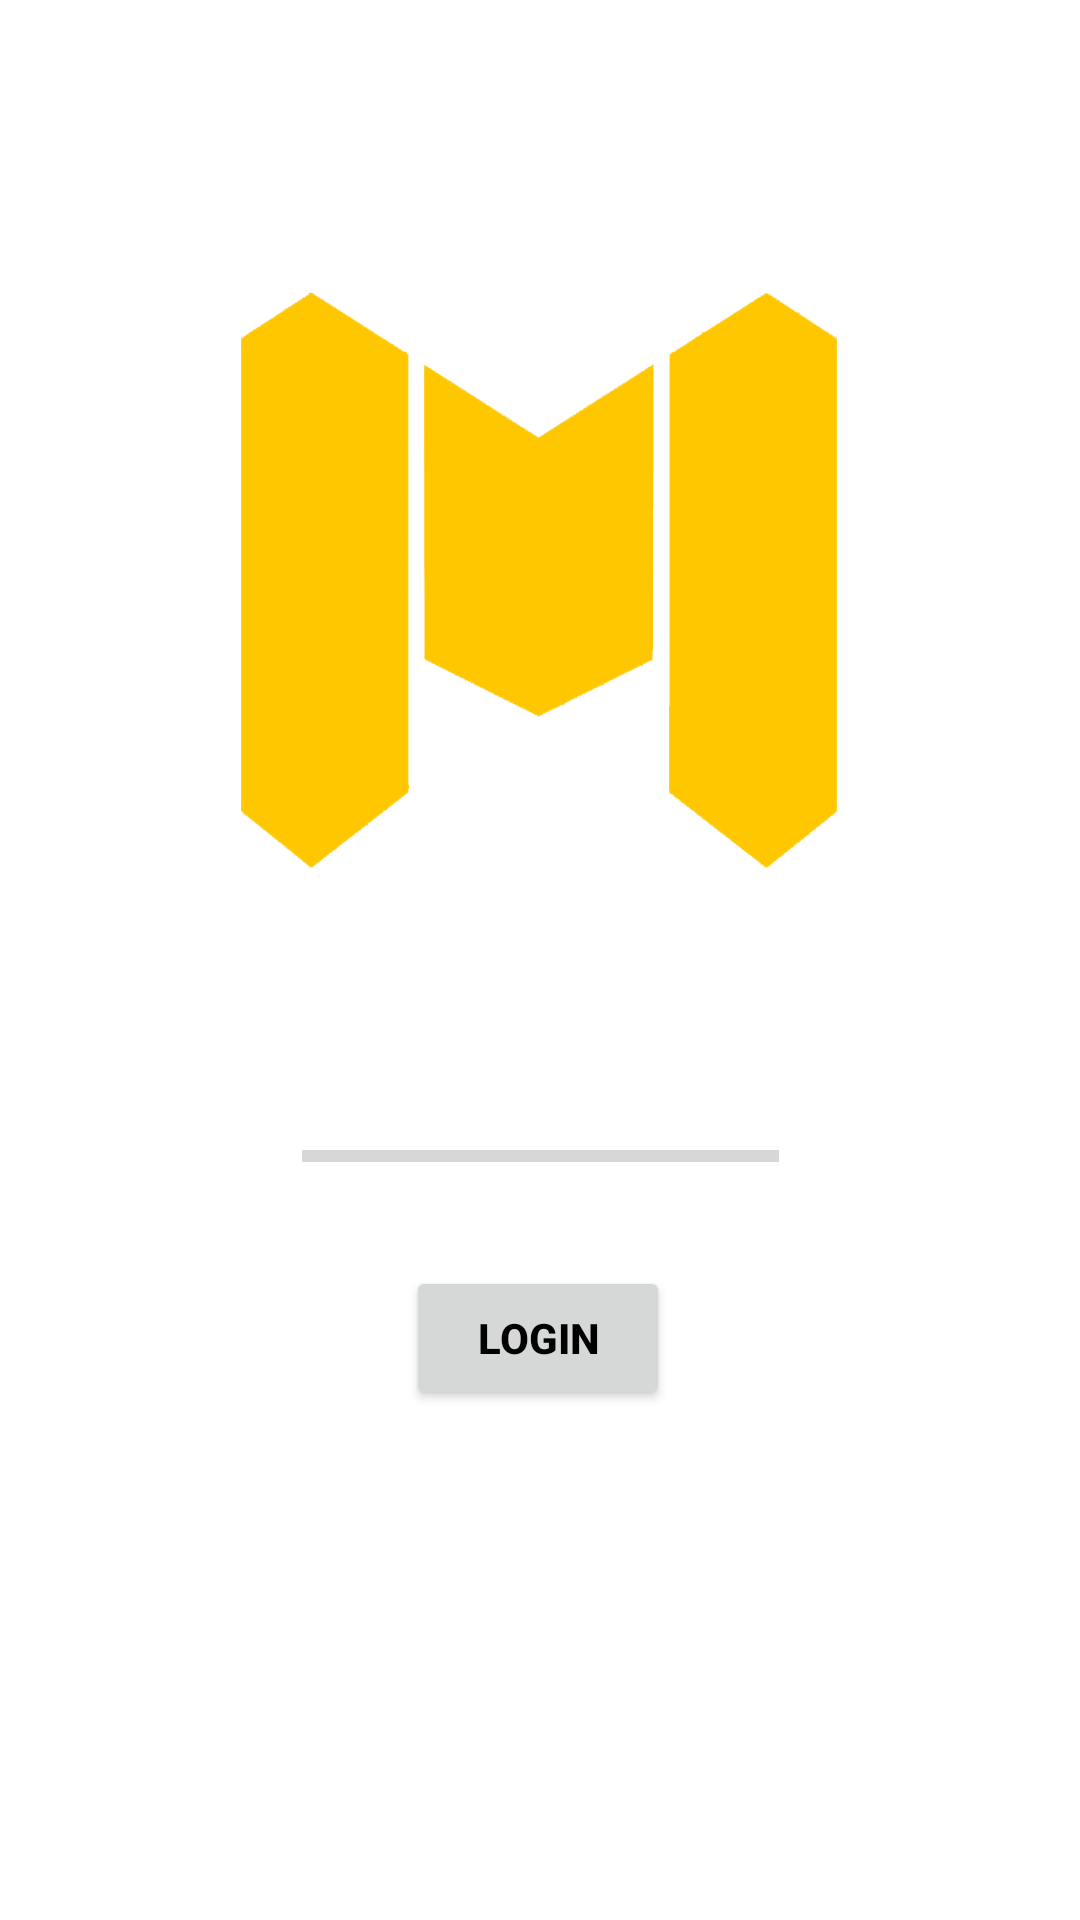

Here is an Android app screen rendered from its layout file. Give the layout XML and the strings, colors and styles it references.
<!-- AndroidManifest.xml: application theme Theme.DaftarTeman -->
<!-- res/layout/activity_login.xml -->
<?xml version="1.0" encoding="utf-8"?>
<androidx.constraintlayout.widget.ConstraintLayout xmlns:android="http://schemas.android.com/apk/res/android"
    xmlns:app="http://schemas.android.com/apk/res-auto"
    xmlns:tools="http://schemas.android.com/tools"
    android:layout_width="match_parent"
    android:layout_height="match_parent"
    tools:context=".LoginActivity">

    <ImageView
        android:id="@+id/cod"
        android:layout_width="227dp"
        android:layout_height="265dp"
        app:layout_constraintBottom_toTopOf="@+id/progressBar"
        app:layout_constraintEnd_toEndOf="parent"
        app:layout_constraintStart_toStartOf="parent"
        app:layout_constraintTop_toTopOf="parent"
        app:srcCompat="@drawable/codm2"/>

    <Button
        android:id="@+id/button"
        android:layout_width="wrap_content"
        android:layout_height="wrap_content"
        android:text="Login"
        android:textStyle="bold"
        android:textColor="@color/black"
        app:layout_constraintBottom_toBottomOf="parent"
        app:layout_constraintEnd_toEndOf="parent"
        app:layout_constraintHorizontal_bias="0.498"
        app:layout_constraintStart_toStartOf="parent"
        app:layout_constraintTop_toTopOf="parent"
        app:layout_constraintVertical_bias="0.713" />

    <ProgressBar
        android:id="@+id/progressBar"
        style="?android:attr/progressBarStyleHorizontal"
        android:layout_width="159dp"
        android:layout_height="17dp"
        android:layout_marginBottom="28dp"
        app:layout_constraintBottom_toTopOf="@+id/button"
        app:layout_constraintEnd_toEndOf="parent"
        app:layout_constraintStart_toStartOf="parent"
        app:layout_constraintTop_toTopOf="parent"
        app:layout_constraintVertical_bias="1.0" />
</androidx.constraintlayout.widget.ConstraintLayout>
<!-- resources referenced by this layout -->
<resources>
  <color name="black">#FF000000</color>
  <!-- drawable codm2: png bitmap (drawable, 27746 bytes) -->
  <style name="Theme.DaftarTeman" parent="Theme.MaterialComponents.DayNight.NoActionBar">
          
          <item name="colorPrimary">@color/purple_500</item>
          <item name="colorPrimaryVariant">@color/purple_700</item>
          <item name="colorOnPrimary">@color/white</item>
          
          <item name="colorSecondary">@color/teal_200</item>
          <item name="colorSecondaryVariant">@color/teal_700</item>
          <item name="colorOnSecondary">@color/black</item>
          
          <item name="android:statusBarColor">#000000</item>
          
      </style>
  <color name="purple_500">#FFF200</color>
  <color name="purple_700">#FF3700B3</color>
  <color name="white">#FFFFFFFF</color>
  <color name="teal_200">#FF03DAC5</color>
  <color name="teal_700">#FF018786</color>
</resources>
